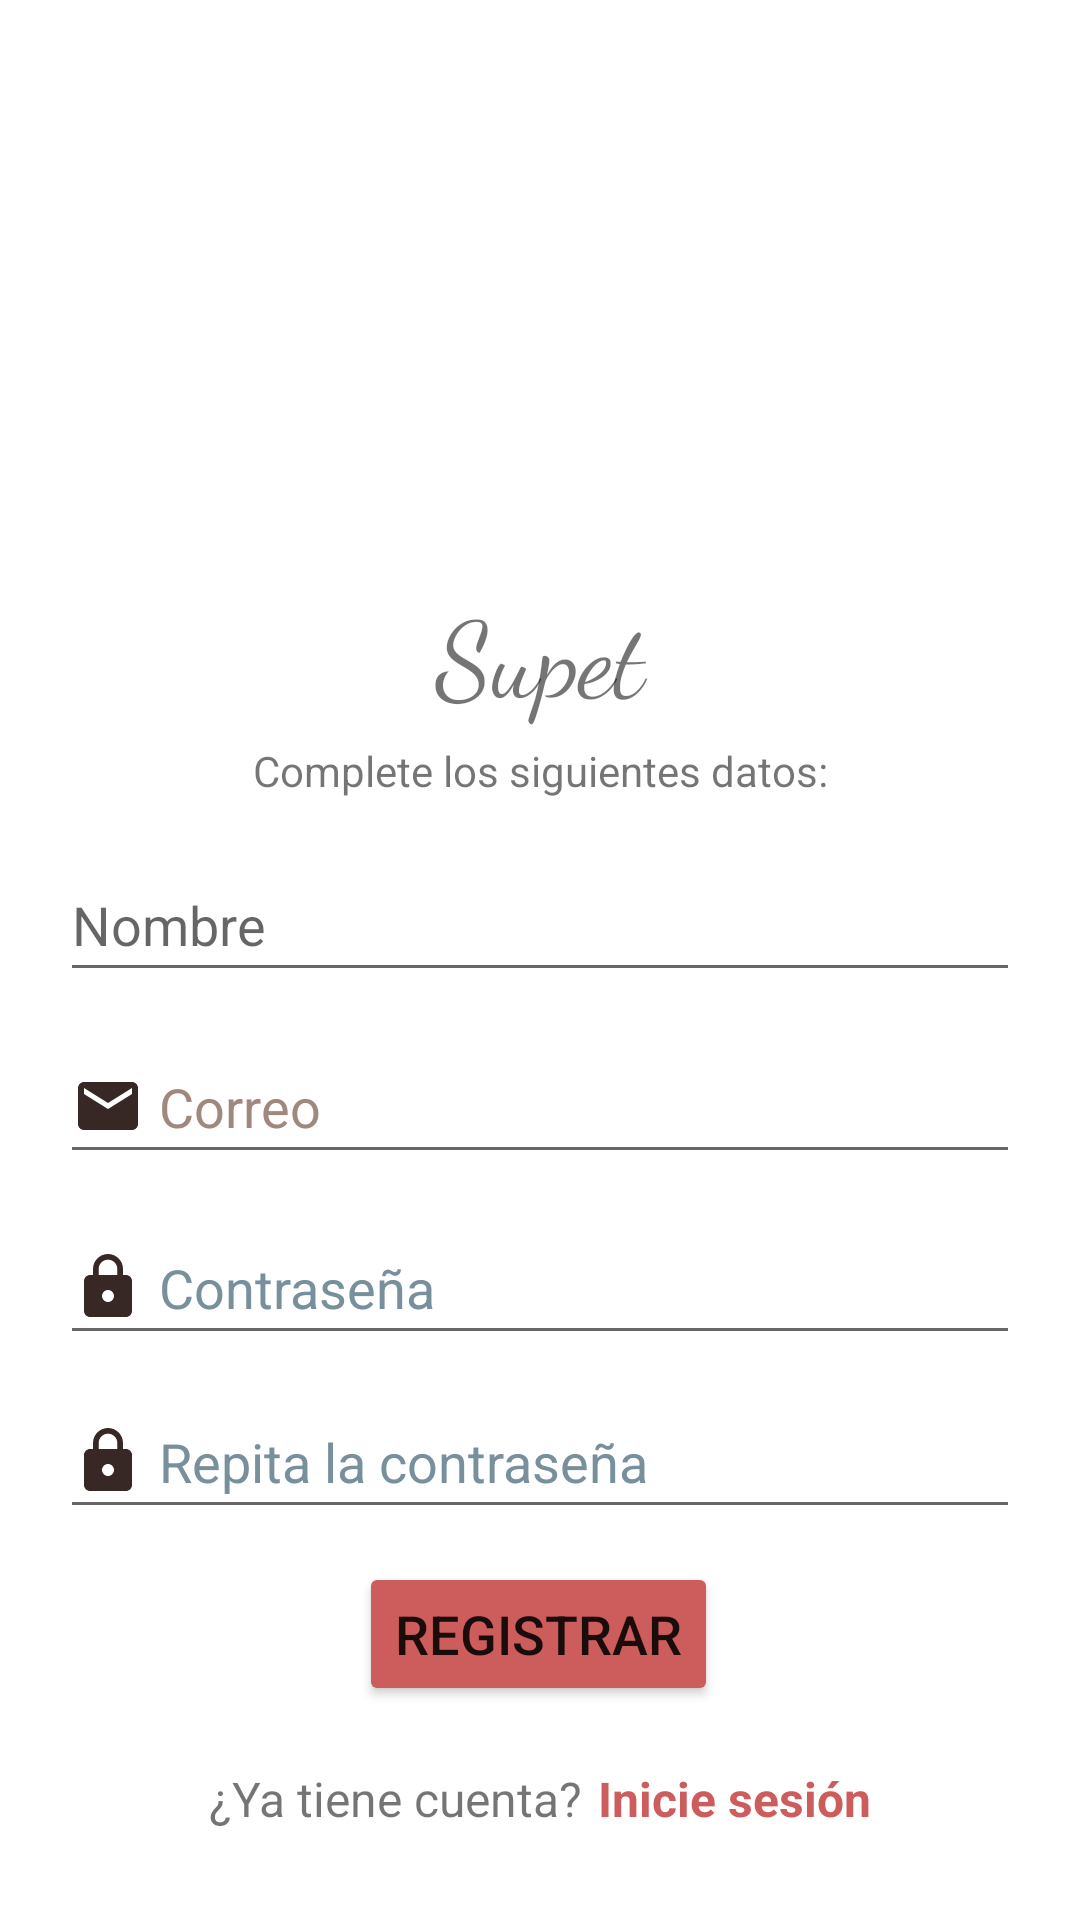

Layout XML and referenced resources for this Android screen:
<!-- AndroidManifest.xml: application theme Theme.ProyectoFinal_Supet -->
<!-- res/layout/activity_register.xml -->
<?xml version="1.0" encoding="utf-8"?>
<androidx.constraintlayout.widget.ConstraintLayout xmlns:android="http://schemas.android.com/apk/res/android"
    xmlns:tools="http://schemas.android.com/tools"
    android:layout_width="match_parent"
    android:layout_height="match_parent"
    xmlns:app="http://schemas.android.com/apk/res-auto">

    <TextView
        android:id="@+id/title2"
        android:layout_width="match_parent"
        android:layout_height="wrap_content"
        android:fontFamily="cursive"
        android:gravity="center"
        android:text="@string/title"
        android:textSize="35sp"
        app:layout_constraintBottom_toBottomOf="parent"
        app:layout_constraintHorizontal_bias="0.0"
        app:layout_constraintLeft_toLeftOf="parent"
        app:layout_constraintRight_toRightOf="parent"
        app:layout_constraintTop_toTopOf="parent"
        app:layout_constraintVertical_bias="0.327" />

    <TextView
        android:id="@+id/txv3"
        android:layout_width="match_parent"
        android:layout_height="wrap_content"
        android:gravity="center"
        android:text="@string/txv3"
        app:layout_constraintBottom_toBottomOf="parent"
        app:layout_constraintEnd_toEndOf="parent"
        app:layout_constraintHorizontal_bias="0.0"
        app:layout_constraintStart_toStartOf="parent"
        app:layout_constraintTop_toBottomOf="@+id/title2"
        app:layout_constraintVertical_bias="0.015" />

    <EditText
        android:id="@+id/email2"
        android:layout_width="match_parent"
        android:layout_height="wrap_content"
        android:layout_marginLeft="20dp"
        android:layout_marginRight="20dp"
        android:drawableStart="@drawable/ic_baseline_mail_24"
        android:drawablePadding="5dp"
        android:ems="10"
        android:hint="@string/email2"
        android:importantForAutofill="no"
        android:inputType="textEmailAddress"
        android:minHeight="48dp"
        android:textColorHint="#A1887F"
        android:textSize="18sp"
        app:layout_constraintBottom_toBottomOf="parent"
        app:layout_constraintEnd_toEndOf="parent"
        app:layout_constraintStart_toStartOf="parent"
        app:layout_constraintTop_toBottomOf="@+id/txv_nombre"
        app:layout_constraintVertical_bias="0.049" />

    <EditText
        android:id="@+id/password2"
        android:layout_width="match_parent"
        android:layout_height="wrap_content"
        android:layout_marginLeft="20dp"
        android:layout_marginRight="20dp"
        android:drawableStart="@drawable/ic_baseline_lock_24"
        android:drawablePadding="5dp"
        android:ems="10"
        android:hint="@string/password2"
        android:importantForAutofill="no"
        android:inputType="textPassword"
        android:minHeight="48dp"
        android:textColorHint="#78909C"
        android:textSize="18sp"
        app:layout_constraintBottom_toBottomOf="parent"
        app:layout_constraintEnd_toEndOf="parent"
        app:layout_constraintStart_toStartOf="parent"
        app:layout_constraintTop_toBottomOf="@+id/email2"
        app:layout_constraintVertical_bias="0.061" />

    <EditText
        android:id="@+id/password3"
        android:layout_width="match_parent"
        android:layout_height="wrap_content"
        android:layout_marginLeft="20dp"
        android:layout_marginRight="20dp"
        android:drawableStart="@drawable/ic_baseline_lock_24"
        android:drawablePadding="5dp"
        android:ems="10"
        android:hint="@string/password3"
        android:importantForAutofill="no"
        android:inputType="textPassword"
        android:minHeight="48dp"
        android:textColorHint="#78909C"
        android:textSize="18sp"
        app:layout_constraintBottom_toBottomOf="parent"
        app:layout_constraintEnd_toEndOf="parent"
        app:layout_constraintStart_toStartOf="parent"
        app:layout_constraintTop_toBottomOf="@+id/password2"
        app:layout_constraintVertical_bias="0.071"
        tools:ignore="TextContrastCheck" />

    <Button
        android:id="@+id/btn_registrar"
        android:layout_width="wrap_content"
        android:layout_height="wrap_content"
        android:backgroundTint="@color/indian_red"
        android:text="@string/btn_registrar"
        android:textSize="18sp"
        app:layout_constraintBottom_toBottomOf="parent"
        app:layout_constraintEnd_toEndOf="parent"
        app:layout_constraintHorizontal_bias="0.498"
        app:layout_constraintStart_toStartOf="parent"
        app:layout_constraintTop_toBottomOf="@+id/password3"
        app:layout_constraintVertical_bias="0.134"
        tools:ignore="TextContrastCheck" />

    <TextView
        android:id="@+id/txv4"
        android:layout_width="wrap_content"
        android:layout_height="wrap_content"
        android:layout_marginStart="100dp"
        android:layout_marginTop="20dp"
        android:textSize="16sp"
        android:text="@string/txv4"
        app:layout_constraintEnd_toStartOf="@+id/txv_login"
        app:layout_constraintStart_toStartOf="parent"
        app:layout_constraintTop_toBottomOf="@+id/btn_registrar"
        tools:ignore="MissingConstraints" />

    <TextView
        android:id="@+id/txv_login"
        android:layout_width="wrap_content"
        android:layout_height="wrap_content"
        android:layout_marginStart="5dp"
        android:layout_marginTop="20dp"
        android:layout_marginEnd="100dp"
        android:text="@string/txv_login"
        android:textSize="16sp"
        android:textStyle="bold"
        android:textColor="@color/indian_red"
        app:layout_constraintEnd_toEndOf="parent"
        app:layout_constraintHorizontal_bias="0.5"
        app:layout_constraintStart_toEndOf="@+id/txv4"
        app:layout_constraintTop_toBottomOf="@+id/btn_registrar"
        tools:ignore="MissingConstraints" />

    <EditText
        android:id="@+id/txv_nombre"
        android:layout_width="match_parent"
        android:layout_height="wrap_content"
        android:layout_marginStart="20dp"
        android:layout_marginEnd="20dp"
        android:ems="10"
        android:hint="@string/txv_nombre"
        android:inputType="textPersonName"
        android:minHeight="48dp"
        app:layout_constraintBottom_toBottomOf="parent"
        app:layout_constraintEnd_toEndOf="parent"
        app:layout_constraintHorizontal_bias="0.0"
        app:layout_constraintStart_toStartOf="parent"
        app:layout_constraintTop_toBottomOf="@+id/txv3"
        app:layout_constraintVertical_bias="0.05"
        android:importantForAutofill="no" />

</androidx.constraintlayout.widget.ConstraintLayout>
<!-- resources referenced by this layout -->
<resources>
  <color name="indian_red">#CD5C5C</color>
  <!-- drawable ic_baseline_lock_24 (drawable) -->
  <vector android:height="24dp" android:tint="#372825"
      android:viewportHeight="24" android:viewportWidth="24"
      android:width="24dp" xmlns:android="http://schemas.android.com/apk/res/android">
      <path android:fillColor="@android:color/white" android:pathData="M18,8h-1L17,6c0,-2.76 -2.24,-5 -5,-5S7,3.24 7,6v2L6,8c-1.1,0 -2,0.9 -2,2v10c0,1.1 0.9,2 2,2h12c1.1,0 2,-0.9 2,-2L20,10c0,-1.1 -0.9,-2 -2,-2zM12,17c-1.1,0 -2,-0.9 -2,-2s0.9,-2 2,-2 2,0.9 2,2 -0.9,2 -2,2zM15.1,8L8.9,8L8.9,6c0,-1.71 1.39,-3.1 3.1,-3.1 1.71,0 3.1,1.39 3.1,3.1v2z"/>
  </vector>
  <!-- drawable ic_baseline_mail_24 (drawable) -->
  <vector android:height="24dp" android:tint="#372825"
      android:viewportHeight="24" android:viewportWidth="24"
      android:width="24dp" xmlns:android="http://schemas.android.com/apk/res/android">
      <path android:fillColor="@android:color/white" android:pathData="M20,4L4,4c-1.1,0 -1.99,0.9 -1.99,2L2,18c0,1.1 0.9,2 2,2h16c1.1,0 2,-0.9 2,-2L22,6c0,-1.1 -0.9,-2 -2,-2zM20,8l-8,5 -8,-5L4,6l8,5 8,-5v2z"/>
  </vector>
  <string name="btn_registrar">Registrar</string>
  <string name="email2">Correo</string>
  <string name="password2">Contraseña</string>
  <string name="password3">Repita la contraseña</string>
  <string name="title">Supet</string>
  <string name="txv3">Complete los siguientes datos:</string>
  <string name="txv4">¿Ya tiene cuenta?</string>
  <string name="txv_login">Inicie sesión</string>
  <string name="txv_nombre">Nombre</string>
  <style name="Theme.ProyectoFinal_Supet" parent="Theme.MaterialComponents.DayNight.DarkActionBar">
          
          <item name="colorPrimary">@color/purple_500</item>
          <item name="colorPrimaryVariant">@color/purple_700</item>
          <item name="colorOnPrimary">@color/white</item>
          
          <item name="colorSecondary">@color/teal_200</item>
          <item name="colorSecondaryVariant">@color/teal_700</item>
          <item name="colorOnSecondary">@color/black</item>
          
          <item name="android:statusBarColor" tools:targetApi="l">?attr/colorPrimaryVariant</item>
          
      </style>
  <color name="purple_500">#FF6200EE</color>
  <color name="purple_700">#FF3700B3</color>
  <color name="white">#FFFFFFFF</color>
  <color name="teal_200">#FF03DAC5</color>
  <color name="teal_700">#FF018786</color>
  <color name="black">#FF000000</color>
</resources>
